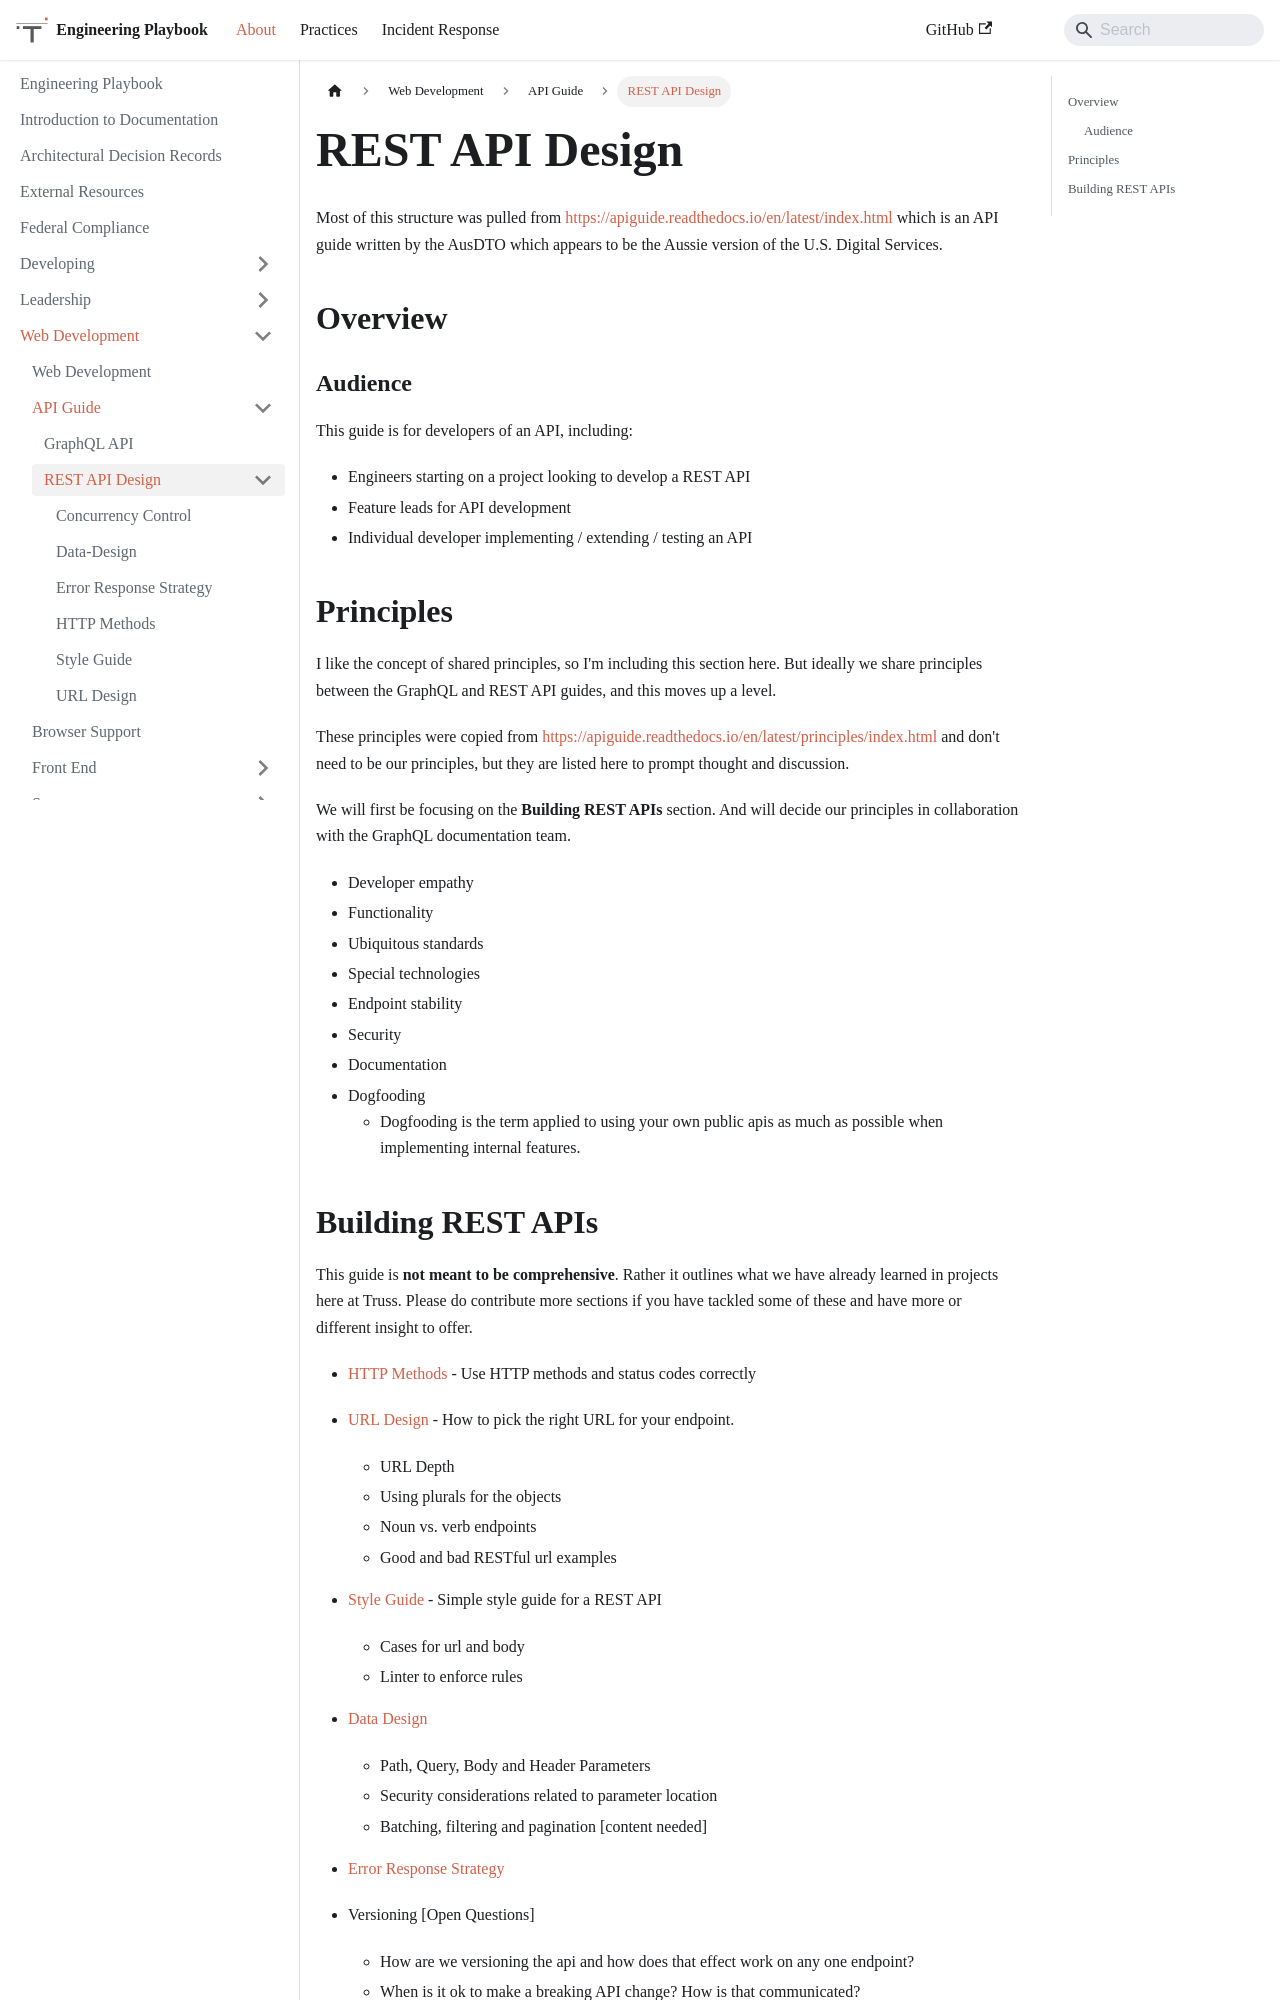

repository: trussworks/Engineering-Playbook · page: docs/web/api/rest-api-design.html · generator: docusaurus

# REST API Design

Most of this structure was pulled from [https://apiguide.readthedocs.io/en/latest/index.html](https://apiguide.readthedocs.io/en/latest/index.html) which is an API guide written by the AusDTO which appears to be the Aussie version of the U.S. Digital Services.

## Overview

### Audience

This guide is for developers of an API, including:

- Engineers starting on a project looking to develop a REST API
- Feature leads for API development
- Individual developer implementing / extending / testing an API

## Principles

I like the concept of shared principles, so I'm including this section here. But ideally we share principles between the GraphQL and REST API guides, and this moves up a level.

These principles were copied from [https://apiguide.readthedocs.io/en/latest/principles/index.html](https://apiguide.readthedocs.io/en/latest/principles/index.html) and don't need to be our principles, but they are listed here to prompt thought and discussion.

We will first be focusing on the **Building REST APIs** section. And will decide our principles in collaboration with the GraphQL documentation team.

- Developer empathy
- Functionality
- Ubiquitous standards
- Special technologies
- Endpoint stability
- Security
- Documentation
- Dogfooding
  - Dogfooding is the term applied to using your own public apis as much as possible when implementing internal features.
